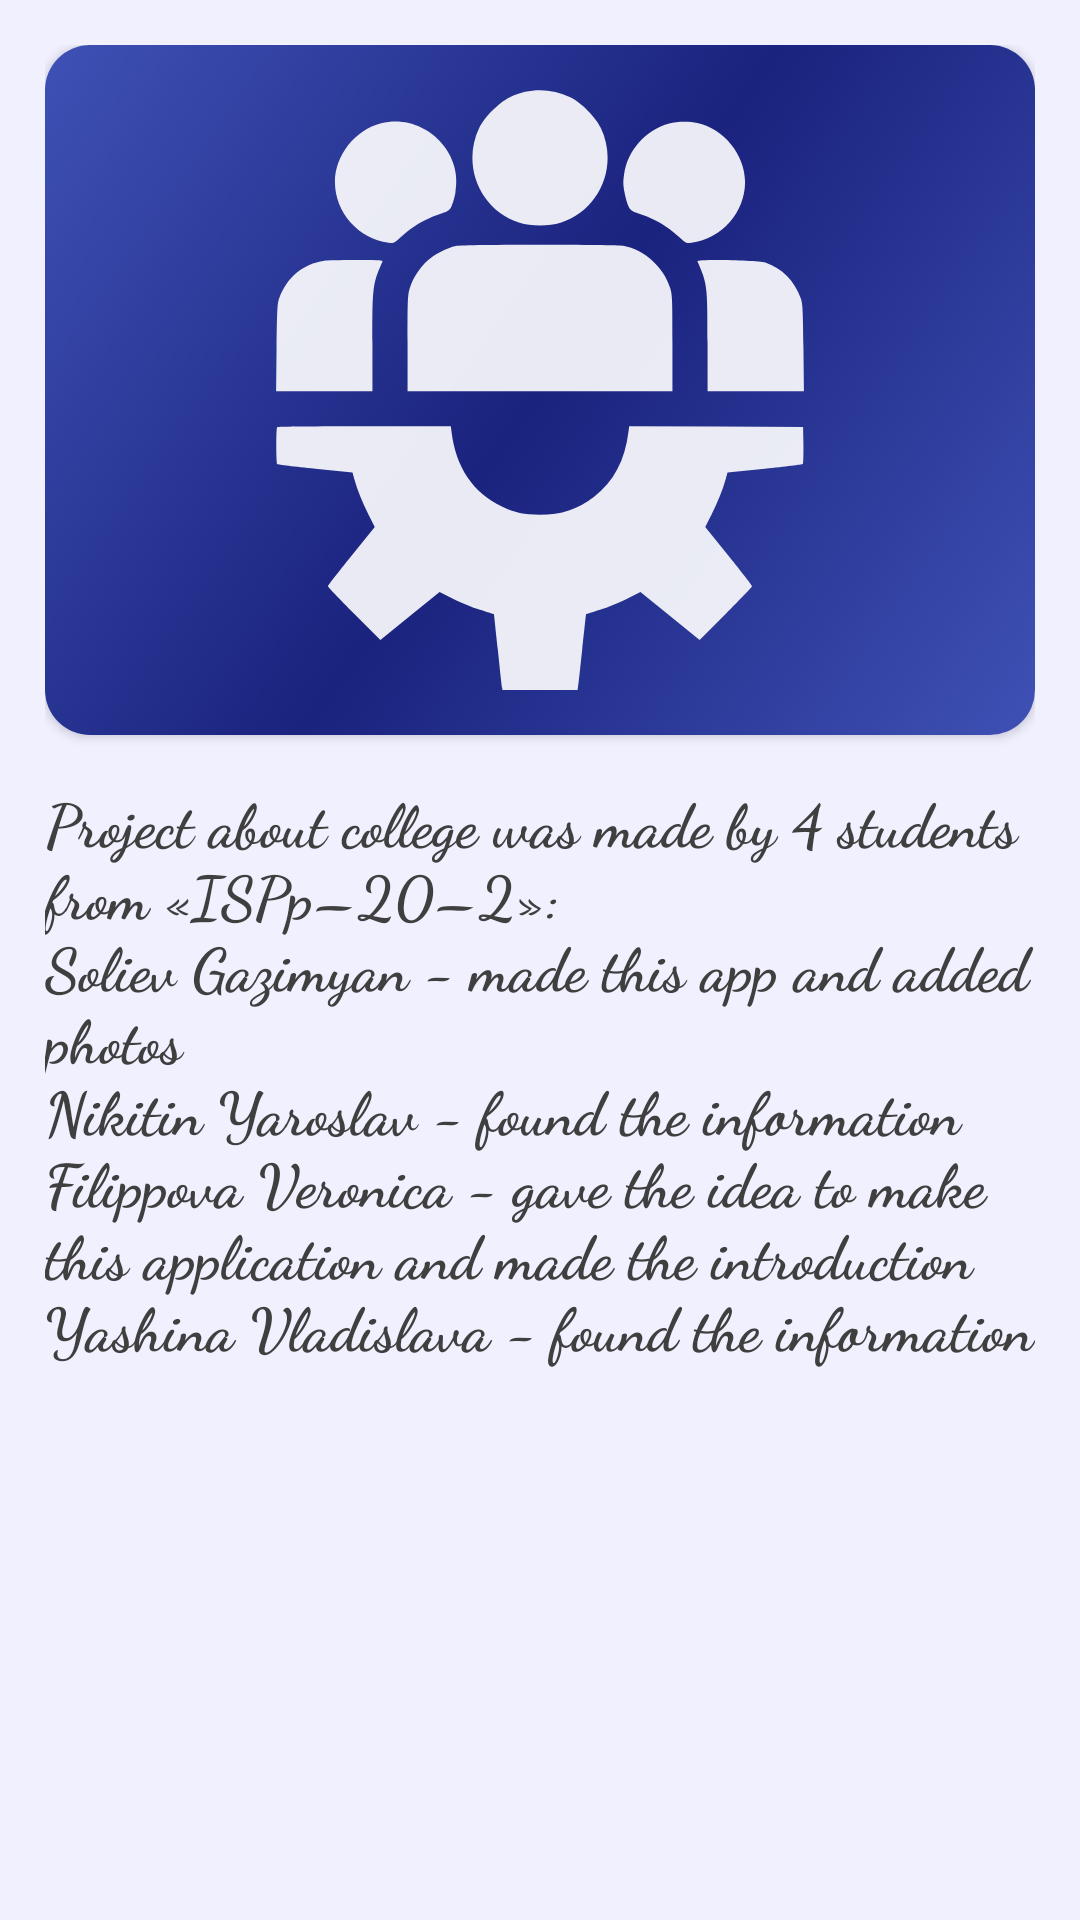

Produce the Android XML layout that renders to this screen, including the resource entries it uses.
<!-- AndroidManifest.xml: application theme Theme.Directory -->
<!-- res/layout/fragment_about.xml -->
<?xml version="1.0" encoding="utf-8"?>
<androidx.constraintlayout.widget.ConstraintLayout xmlns:android="http://schemas.android.com/apk/res/android"
    xmlns:app="http://schemas.android.com/apk/res-auto"
    android:layout_width="match_parent"
    android:layout_height="match_parent"
    xmlns:tools="http://schemas.android.com/tools"
    tools:context=".ui.about.AboutFragment">

    <ScrollView
        android:layout_width="match_parent"
        android:layout_height="wrap_content"
        app:layout_constraintBottom_toBottomOf="parent"
        app:layout_constraintEnd_toEndOf="parent"
        app:layout_constraintStart_toStartOf="parent"
        app:layout_constraintTop_toTopOf="parent"
        app:layout_constraintVertical_bias="0.0">

        <TableLayout
            android:layout_width="wrap_content"
            android:layout_height="wrap_content"
            android:padding="15dp"
            android:layout_gravity="center_horizontal">

            <androidx.cardview.widget.CardView
                app:cardCornerRadius="15dp"
                android:layout_marginBottom="15dp">
                <ImageView
                    android:background="@drawable/side_nav_bar"
                    android:contentDescription="@string/nav_header_desc"
                    android:adjustViewBounds="true"
                    app:srcCompat="@drawable/ic_team"
                    android:maxHeight="250dp"
                    android:padding="15dp"
                    android:layout_height="match_parent"
                    android:layout_width="match_parent"/>
            </androidx.cardview.widget.CardView>


            <TextView
                android:fontFamily="cursive"
                android:textStyle="bold"
                android:id="@+id/text"
                android:textSize="20sp"
                android:text="@string/about_text"
                />

        </TableLayout>
    </ScrollView>


</androidx.constraintlayout.widget.ConstraintLayout>
<!-- resources referenced by this layout -->
<resources>
  <!-- drawable ic_team: vector/xml drawable (drawable, 3072 chars, omitted) -->
  <!-- drawable side_nav_bar (drawable) -->
  <shape xmlns:android="http://schemas.android.com/apk/res/android"
      android:shape="rectangle">
      <gradient
          android:angle="135"
          android:endColor="#3F51B5"
          android:centerColor="#1A237E"
          android:startColor="#3F51B5"
          android:type="linear" />
  </shape>
  <string name="about_text">Project about college was made by 4 students from «ISPp–20–2»:\nSoliev Gazimyan - made this app and added photos\nNikitin Yaroslav - found the information\nFilippova Veronica - gave the idea to make this application and made the introduction\nYashina Vladislava - found the information</string>
  <string name="nav_header_desc">Navigation header</string>
  <style name="Theme.Directory" parent="Theme.MaterialComponents.DayNight.DarkActionBar">
          
          <item name="colorPrimary">#303F9F</item>
          <item name="colorPrimaryVariant">#283593</item>
          <item name="colorOnPrimary">@color/white</item>
          
          <item name="colorSecondary">@color/teal_200</item>
          <item name="colorSecondaryVariant">@color/teal_700</item>
          <item name="colorOnSecondary">@color/black</item>
          
          <item name="android:statusBarColor" tools:targetApi="l">?attr/colorPrimaryVariant</item>
          
          <item name="android:textColor">#3F3F3F</item>
          <item name="android:windowBackground">#F0F0FF</item>
      </style>
  <color name="white">#FFFFFFFF</color>
  <color name="teal_200">#FF03DAC5</color>
  <color name="teal_700">#FF018786</color>
  <color name="black">#FF000000</color>
</resources>
